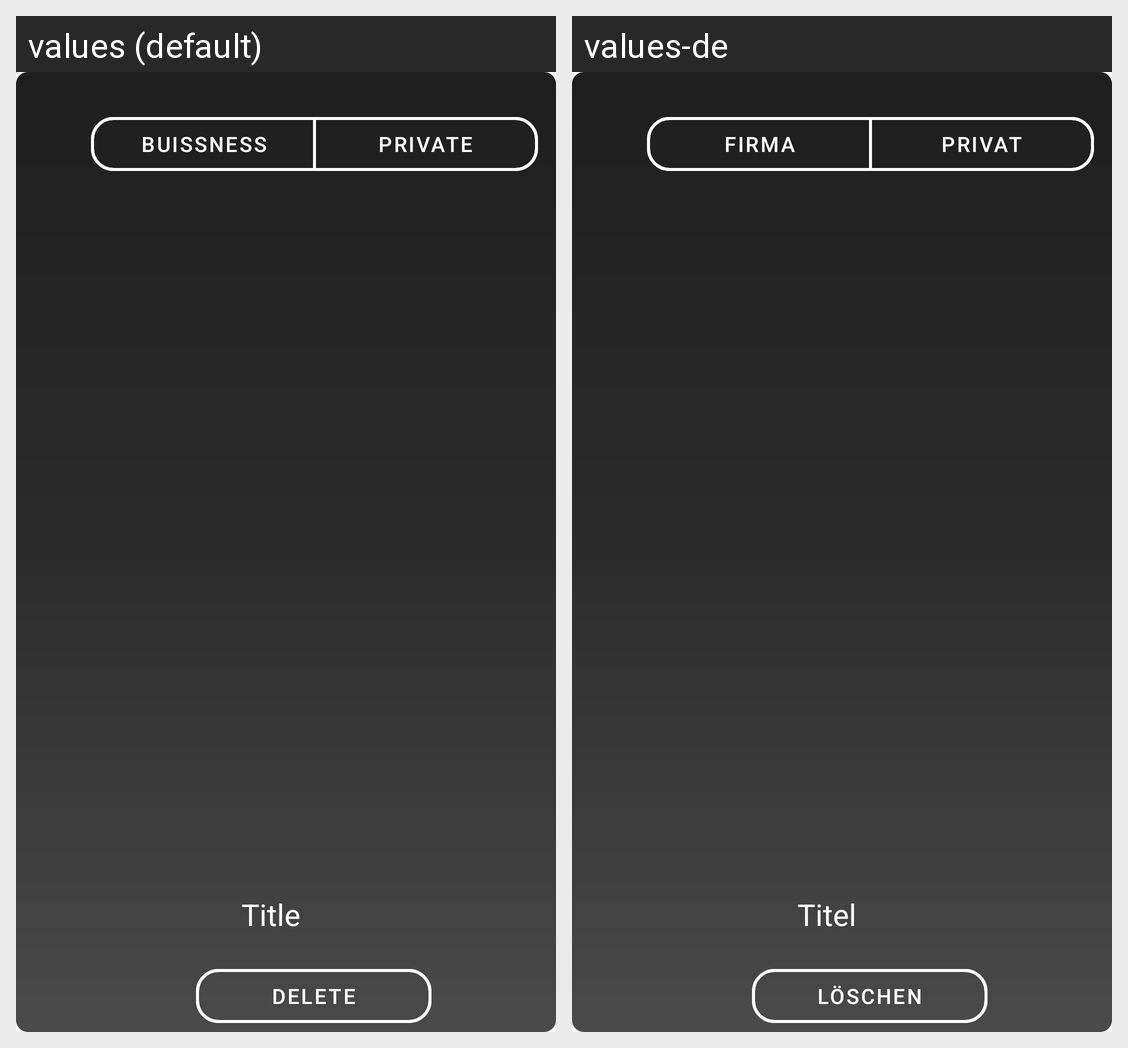

This grid shows one Android layout under two languages. Give, for every string resource on the screen, its name, the default text and each shown locale's text.
Android screen res/layout/fragment_removebill.xml rendered under 2 locales, left to right: values (default), values-de. Device: Nexus 5 (rendered at 1080×1920; each locale shown at half size, 540×960, under a caption strip naming it); theme Theme.Semester4.
Strings drawn on this screen, with the default value and each locale's value (text and hints the layout hard-codes, and strings that could not be matched under every locale, appear in the picture but are not listed):

buisness2
  values: buissness
  values-de: Firma

private2
  values: private
  values-de: Privat

title
  values: Title
  values-de: Titel

delete
  values: Delete
  values-de: Löschen
